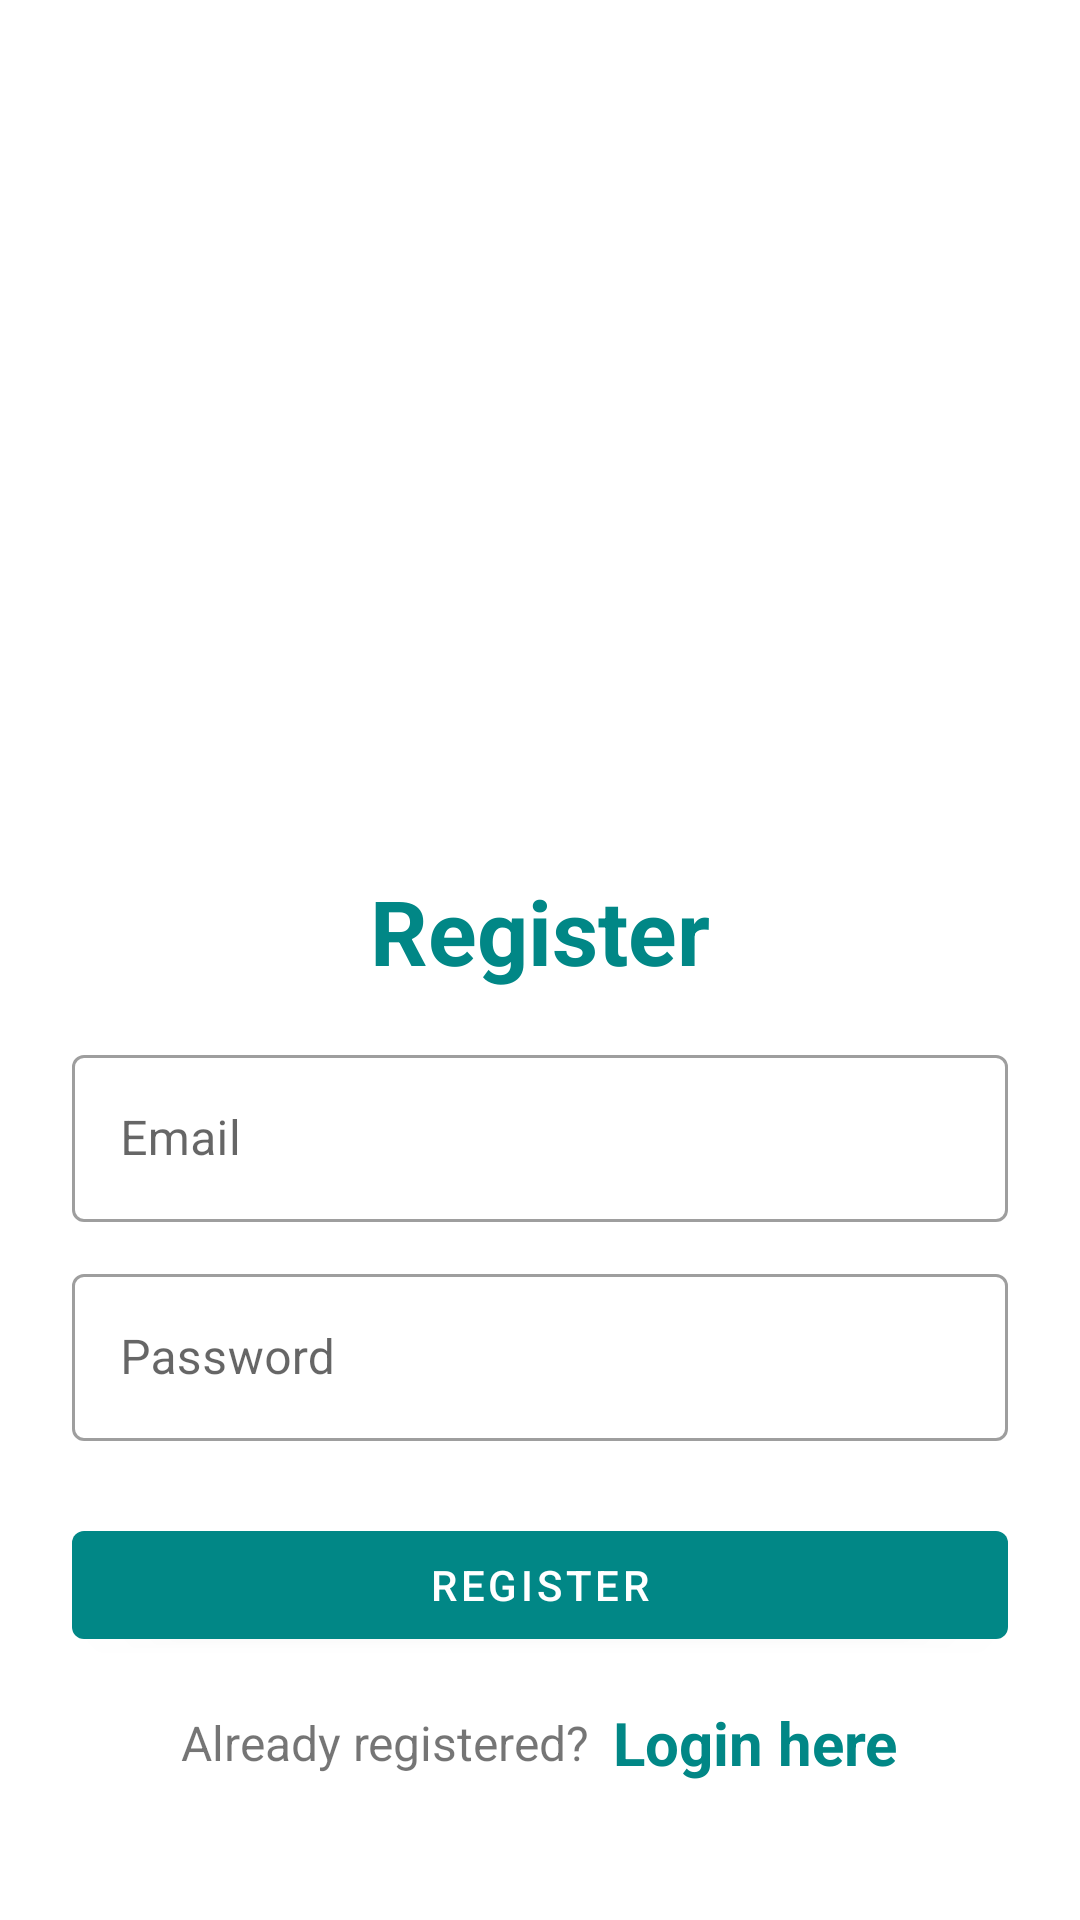

Here is an Android app screen rendered from its layout file. Give the layout XML and the strings, colors and styles it references.
<!-- AndroidManifest.xml: application theme Theme.ProjecteMaps -->
<!-- res/layout/activity_signup.xml -->
<?xml version="1.0" encoding="utf-8"?>
<ScrollView
    xmlns:android="http://schemas.android.com/apk/res/android"
    xmlns:app="http://schemas.android.com/apk/res-auto"
    xmlns:tools="http://schemas.android.com/tools"
    android:layout_width="match_parent"
    android:layout_height="match_parent">

    <LinearLayout
        android:layout_width="match_parent"
        android:layout_height="match_parent"
        android:orientation="vertical"
        android:padding="24dp"
        tools:context=".SignupActivity">

        <ImageView
            android:id="@+id/imageView"
            android:layout_width="200dp"
            android:layout_height="200dp"
            android:layout_gravity="center"
            android:layout_marginTop="25dp"
            app:srcCompat="@mipmap/app_logo" />

        <LinearLayout
            android:layout_width="match_parent"
            android:layout_height="match_parent"
            android:orientation="vertical"
            android:layout_gravity="center"
            android:layout_marginTop="25dp">

            <TextView
                android:layout_width="match_parent"
                android:layout_height="wrap_content"
                android:layout_marginVertical="16dp"
                android:gravity="center_horizontal"
                android:text="@string/register_title"
                android:textColor="@color/teal_700"
                android:textSize="30sp"
                android:textStyle="bold" />


            <com.google.android.material.textfield.TextInputLayout
                android:layout_width="match_parent"
                style="@style/Widget.MaterialComponents.TextInputLayout.OutlinedBox"
                android:layout_height="wrap_content">

                <com.google.android.material.textfield.TextInputEditText
                    android:id="@+id/etRegEmail"
                    android:layout_width="match_parent"
                    android:layout_height="wrap_content"
                    android:hint="@string/email_hint"
                    android:inputType="textEmailAddress" />
            </com.google.android.material.textfield.TextInputLayout>


            <com.google.android.material.textfield.TextInputLayout
                android:layout_width="match_parent"
                style="@style/Widget.MaterialComponents.TextInputLayout.OutlinedBox"
                android:layout_height="wrap_content"
                android:layout_marginTop="12dp">

                <com.google.android.material.textfield.TextInputEditText
                    android:id="@+id/etRegPass"
                    android:layout_width="match_parent"
                    android:layout_height="wrap_content"
                    android:hint="@string/password_hint"
                    android:inputType="textPassword" />
            </com.google.android.material.textfield.TextInputLayout>

            <com.google.android.material.button.MaterialButton
                android:id="@+id/btnRegister"
                android:layout_width="match_parent"
                android:layout_height="wrap_content"
                android:layout_marginTop="24dp"
                android:text="@string/register"
                app:backgroundTint="@color/teal_700" />

            <LinearLayout
                android:layout_width="match_parent"
                android:layout_height="wrap_content"
                android:layout_marginTop="15dp"
                android:gravity="center"
                android:orientation="horizontal">

                <TextView
                    android:layout_width="wrap_content"
                    android:layout_height="wrap_content"
                    android:text="@string/already_registered"
                    android:textSize="16sp" />

                <TextView
                    android:id="@+id/tvLoginHere"
                    android:layout_width="wrap_content"
                    android:layout_height="wrap_content"
                    android:layout_marginLeft="8dp"
                    android:text="@string/login_here"
                    android:textColor="@color/teal_700"
                    android:textSize="20sp"
                    android:textStyle="bold" />

            </LinearLayout>

        </LinearLayout>

    </LinearLayout>
</ScrollView>
<!-- resources referenced by this layout -->
<resources>
  <string name="already_registered">Already registered?</string>
  <string name="email_hint">Email</string>
  <string name="login_here">Login here</string>
  <string name="password_hint">Password</string>
  <string name="register">Register</string>
  <string name="register_title">@string/register</string>
  <style name="Theme.ProjecteMaps" parent="Theme.MaterialComponents.DayNight.DarkActionBar">
          
          <item name="colorPrimary">@color/teal_700</item>
          <item name="colorPrimaryVariant">@color/teal_200</item>
          <item name="colorOnPrimary">@color/white</item>
          
          <item name="colorSecondary">@color/teal_200</item>
          <item name="colorSecondaryVariant">@color/teal_700</item>
          <item name="colorOnSecondary">@color/black</item>
          
          <item name="android:statusBarColor">?attr/colorPrimaryVariant</item>
          
      </style>
  <!-- not gathered from this repository: default colours our renderer supplied (Android Studio template values) -->
  <color name="teal_200">#FF03DAC5</color>
  <color name="teal_700">#FF018786</color>
  <color name="black">#FF000000</color>
  <color name="white">#FFFFFFFF</color>
</resources>
